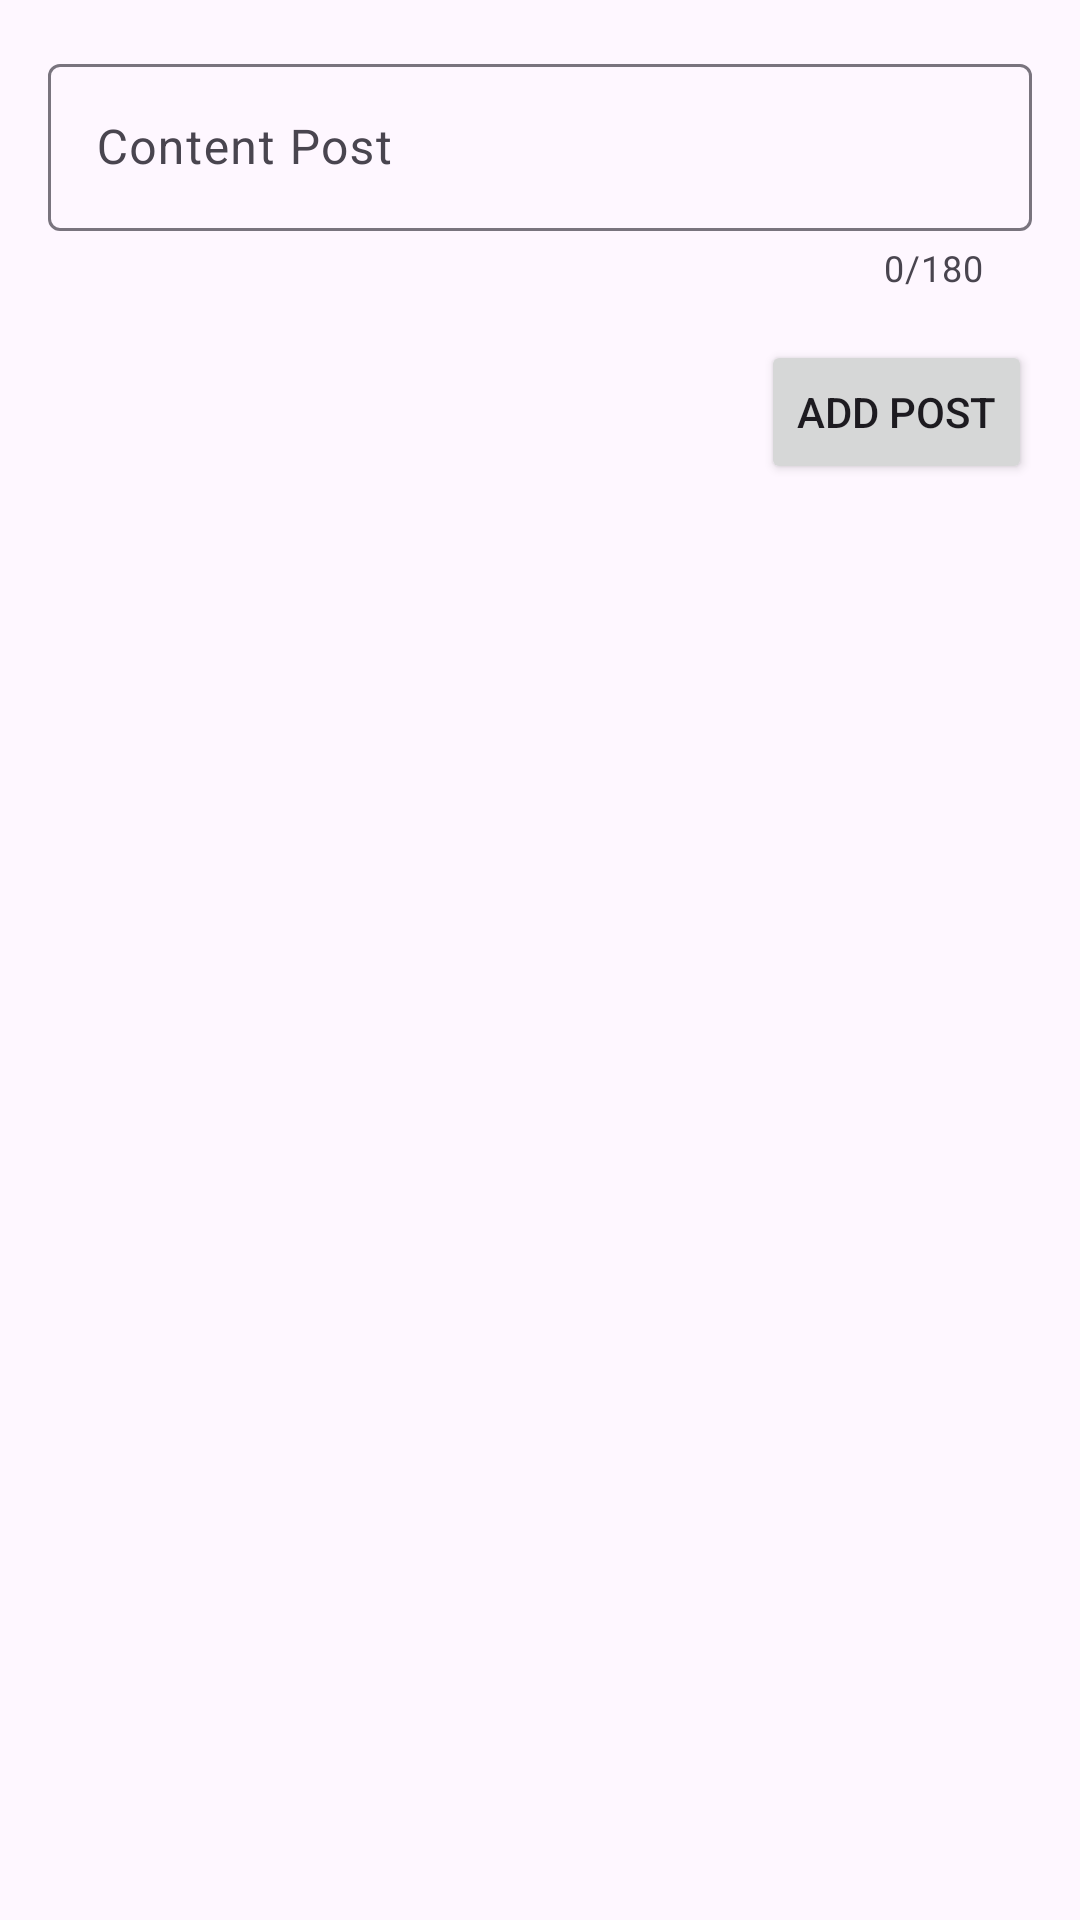

Produce the Android XML layout that renders to this screen, including the resource entries it uses.
<!-- AndroidManifest.xml: application theme Theme.TulisAja -->
<!-- res/layout/activity_add_post.xml -->
<?xml version="1.0" encoding="utf-8"?>
<RelativeLayout xmlns:android="http://schemas.android.com/apk/res/android"
    xmlns:app="http://schemas.android.com/apk/res-auto"
    xmlns:tools="http://schemas.android.com/tools"
    android:layout_width="match_parent"
    android:layout_height="match_parent"
    tools:context=".AddPostActivity">

    <RelativeLayout
        android:layout_width="match_parent"
        android:layout_height="wrap_content"
        android:layout_margin="16dp">

        <com.google.android.material.textfield.TextInputLayout
            android:id="@+id/til_content"
            android:layout_width="match_parent"
            android:layout_height="wrap_content"
            app:counterEnabled="true"
            app:counterMaxLength="180">

            <EditText
                android:id="@+id/et_content"
                android:layout_width="match_parent"
                android:layout_height="wrap_content"
                android:hint="Content Post"
                android:inputType="none"
                android:maxLength="180"/>

        </com.google.android.material.textfield.TextInputLayout>

        <Button
            android:id="@+id/btn_add"
            android:layout_width="wrap_content"
            android:layout_height="wrap_content"
            android:text="Add Post"
            android:layout_alignParentEnd="true"
            android:layout_below="@+id/til_content"
            android:layout_marginTop="16dp"/>

        <ProgressBar
            android:id="@+id/progress_bar"
            android:layout_width="wrap_content"
            android:layout_height="wrap_content"
            android:layout_below="@+id/btn_add"
            android:layout_centerHorizontal="true"
            android:visibility="gone"
            android:layout_marginTop="8dp"/>

    </RelativeLayout>

</RelativeLayout>
<!-- resources referenced by this layout -->
<resources>
  <style name="Theme.TulisAja" parent="Base.Theme.TulisAja" />
  <style name="Base.Theme.TulisAja" parent="Theme.Material3.DayNight.NoActionBar">
          
          
      </style>
</resources>
